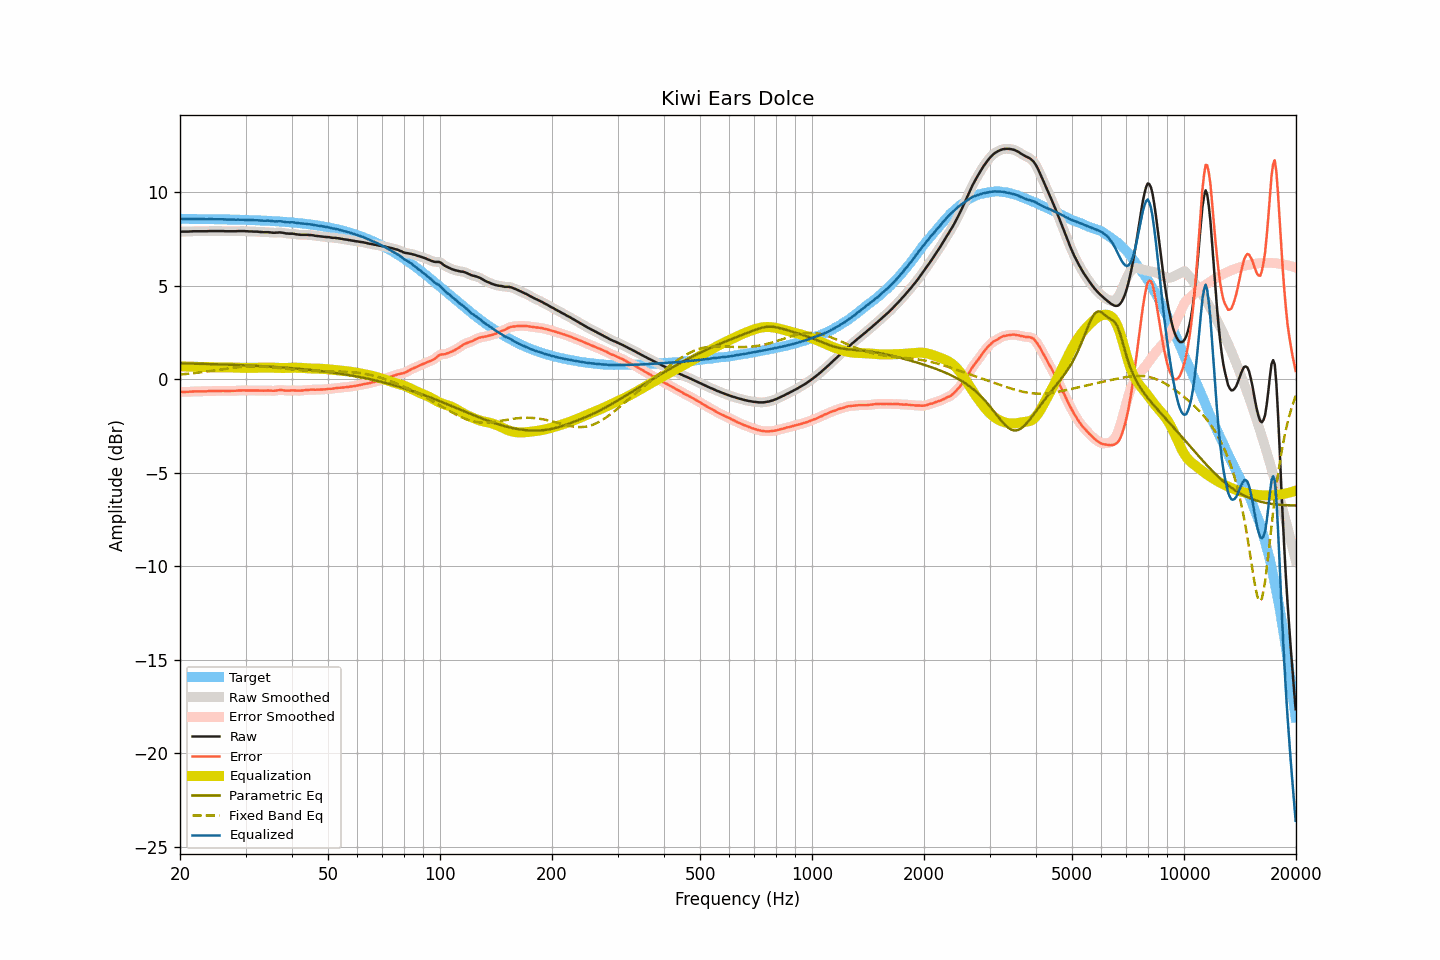

The file beside this chart, header and first rows:
frequency, raw, smoothed, error, error_smoothed, equalization, parametric_eq, fixed_band_eq, equalized_raw, equalized_smoothed, target
20.00, 7.89, 7.89, -0.68, -0.68, 0.69, 0.85, 0.25, 8.58, 8.58, 8.57
20.20, 7.89, 7.89, -0.68, -0.68, 0.68, 0.84, 0.25, 8.57, 8.57, 8.57
20.40, 7.89, 7.89, -0.68, -0.68, 0.68, 0.84, 0.26, 8.57, 8.57, 8.57
20.61, 7.89, 7.89, -0.68, -0.68, 0.68, 0.84, 0.27, 8.57, 8.57, 8.57
20.81, 7.89, 7.89, -0.68, -0.68, 0.68, 0.84, 0.28, 8.56, 8.56, 8.57
21.02, 7.89, 7.89, -0.68, -0.68, 0.67, 0.84, 0.29, 8.56, 8.56, 8.57
21.23, 7.90, 7.90, -0.67, -0.67, 0.67, 0.83, 0.30, 8.57, 8.57, 8.57
21.44, 7.90, 7.90, -0.67, -0.67, 0.67, 0.83, 0.31, 8.57, 8.57, 8.57
21.66, 7.91, 7.91, -0.66, -0.66, 0.66, 0.83, 0.31, 8.57, 8.57, 8.57
21.87, 7.91, 7.91, -0.66, -0.66, 0.66, 0.83, 0.32, 8.57, 8.57, 8.57
22.09, 7.91, 7.91, -0.66, -0.65, 0.66, 0.83, 0.33, 8.57, 8.57, 8.56
22.31, 7.91, 7.91, -0.65, -0.65, 0.65, 0.82, 0.34, 8.56, 8.56, 8.56
22.54, 7.91, 7.91, -0.65, -0.65, 0.65, 0.82, 0.36, 8.56, 8.56, 8.56
22.76, 7.91, 7.91, -0.65, -0.65, 0.65, 0.82, 0.37, 8.56, 8.56, 8.56
22.99, 7.91, 7.91, -0.65, -0.65, 0.65, 0.82, 0.38, 8.56, 8.56, 8.56
23.22, 7.91, 7.91, -0.65, -0.65, 0.65, 0.82, 0.39, 8.56, 8.56, 8.56
23.45, 7.91, 7.91, -0.65, -0.65, 0.65, 0.81, 0.40, 8.56, 8.56, 8.56
23.69, 7.91, 7.91, -0.65, -0.65, 0.64, 0.81, 0.41, 8.55, 8.56, 8.56
23.92, 7.92, 7.92, -0.64, -0.64, 0.64, 0.81, 0.42, 8.56, 8.56, 8.56
24.16, 7.92, 7.92, -0.64, -0.64, 0.64, 0.81, 0.44, 8.56, 8.56, 8.56
24.40, 7.92, 7.92, -0.64, -0.63, 0.64, 0.80, 0.45, 8.56, 8.56, 8.55
24.65, 7.92, 7.92, -0.63, -0.63, 0.63, 0.80, 0.46, 8.55, 8.55, 8.55
24.89, 7.92, 7.92, -0.63, -0.63, 0.63, 0.80, 0.47, 8.55, 8.55, 8.55
25.14, 7.92, 7.92, -0.63, -0.63, 0.63, 0.80, 0.49, 8.55, 8.55, 8.55
25.39, 7.92, 7.92, -0.63, -0.63, 0.63, 0.79, 0.50, 8.55, 8.55, 8.55
25.65, 7.92, 7.92, -0.63, -0.63, 0.63, 0.79, 0.51, 8.55, 8.55, 8.55
25.91, 7.92, 7.92, -0.63, -0.63, 0.63, 0.79, 0.52, 8.55, 8.55, 8.55
26.16, 7.92, 7.92, -0.63, -0.63, 0.63, 0.78, 0.54, 8.55, 8.55, 8.54
26.43, 7.91, 7.91, -0.63, -0.63, 0.63, 0.78, 0.55, 8.54, 8.54, 8.54
26.69, 7.91, 7.91, -0.63, -0.63, 0.63, 0.78, 0.56, 8.54, 8.54, 8.54
26.96, 7.91, 7.91, -0.63, -0.63, 0.63, 0.78, 0.57, 8.54, 8.54, 8.54
27.23, 7.91, 7.91, -0.63, -0.63, 0.63, 0.77, 0.59, 8.54, 8.54, 8.54
27.50, 7.91, 7.91, -0.63, -0.63, 0.63, 0.77, 0.60, 8.54, 8.54, 8.54
27.77, 7.91, 7.91, -0.62, -0.63, 0.62, 0.77, 0.61, 8.53, 8.53, 8.53
28.05, 7.91, 7.91, -0.62, -0.62, 0.62, 0.76, 0.62, 8.53, 8.53, 8.53
28.33, 7.91, 7.91, -0.62, -0.62, 0.62, 0.76, 0.63, 8.52, 8.53, 8.53
28.62, 7.92, 7.92, -0.61, -0.61, 0.61, 0.76, 0.64, 8.53, 8.53, 8.53
28.90, 7.92, 7.92, -0.61, -0.61, 0.61, 0.75, 0.65, 8.53, 8.53, 8.53
29.19, 7.92, 7.92, -0.60, -0.60, 0.61, 0.75, 0.65, 8.53, 8.53, 8.52
29.48, 7.92, 7.92, -0.60, -0.60, 0.60, 0.74, 0.66, 8.52, 8.52, 8.52
29.78, 7.92, 7.92, -0.60, -0.60, 0.60, 0.74, 0.67, 8.52, 8.52, 8.52
30.08, 7.91, 7.91, -0.61, -0.60, 0.60, 0.74, 0.67, 8.51, 8.52, 8.52
30.38, 7.91, 7.91, -0.60, -0.61, 0.60, 0.73, 0.68, 8.51, 8.51, 8.51
30.68, 7.90, 7.90, -0.61, -0.61, 0.60, 0.73, 0.68, 8.50, 8.51, 8.51
30.99, 7.90, 7.90, -0.61, -0.61, 0.61, 0.73, 0.68, 8.51, 8.51, 8.51
31.30, 7.90, 7.89, -0.60, -0.61, 0.61, 0.72, 0.68, 8.51, 8.50, 8.50
31.61, 7.89, 7.89, -0.61, -0.61, 0.61, 0.72, 0.69, 8.50, 8.50, 8.50
31.93, 7.89, 7.89, -0.61, -0.61, 0.61, 0.71, 0.68, 8.50, 8.50, 8.50
32.24, 7.89, 7.88, -0.61, -0.61, 0.61, 0.71, 0.68, 8.50, 8.50, 8.49
32.57, 7.88, 7.88, -0.61, -0.61, 0.61, 0.70, 0.68, 8.49, 8.49, 8.49
32.89, 7.87, 7.87, -0.62, -0.61, 0.61, 0.70, 0.68, 8.48, 8.49, 8.49
33.22, 7.87, 7.87, -0.61, -0.62, 0.61, 0.69, 0.67, 8.48, 8.48, 8.48
33.55, 7.86, 7.86, -0.62, -0.62, 0.61, 0.69, 0.67, 8.47, 8.48, 8.48
33.89, 7.86, 7.86, -0.62, -0.61, 0.62, 0.68, 0.66, 8.47, 8.48, 8.48
34.23, 7.86, 7.86, -0.61, -0.61, 0.62, 0.68, 0.66, 8.48, 8.48, 8.47
34.57, 7.86, 7.86, -0.61, -0.61, 0.62, 0.67, 0.65, 8.48, 8.47, 8.47
34.92, 7.85, 7.85, -0.61, -0.61, 0.62, 0.67, 0.64, 8.47, 8.47, 8.46
35.27, 7.84, 7.84, -0.62, -0.62, 0.61, 0.66, 0.63, 8.45, 8.45, 8.46
35.62, 7.83, 7.83, -0.62, -0.62, 0.61, 0.66, 0.63, 8.44, 8.44, 8.45
35.97, 7.83, 7.83, -0.62, -0.62, 0.61, 0.65, 0.62, 8.43, 8.44, 8.45
... 635 more rows
